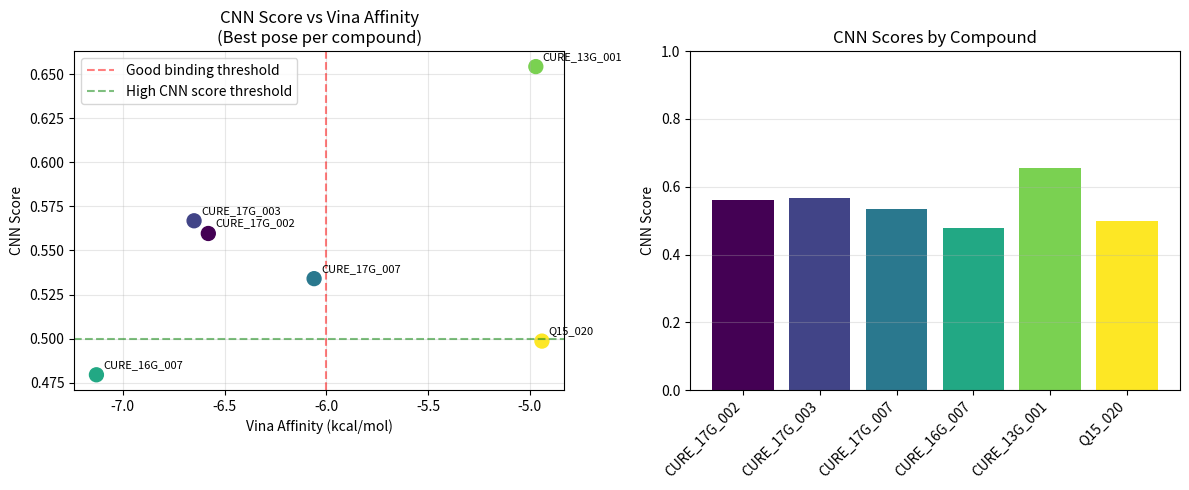

Generate this figure with matplotlib:
# -*- coding: utf-8 -*-
"""
Analyze Gnina CNN scoring results
CNN score (0-1) is a neural network prediction of binding probability
Higher CNN score = more likely to bind
"""

import pandas as pd
import matplotlib.pyplot as plt
import numpy as np

# Gnina results from your run
results = {
    "CURE_17G_002": {
        "affinities": [-6.58, -6.14, -8.00, -7.21, -6.97, -5.83, -7.26, -6.69, -7.24],
        "cnn_scores": [0.5596, 0.5076, 0.4417, 0.4096, 0.3881, 0.3859, 0.3804, 0.3520, 0.3343]
    },
    "CURE_17G_003": {
        "affinities": [-6.65, -5.94, -5.57, -6.23, -5.57, -7.14, -5.46, -6.29, -6.87],
        "cnn_scores": [0.5668, 0.5313, 0.5229, 0.4943, 0.4776, 0.4534, 0.4515, 0.4471, 0.4432]
    },
    "CURE_17G_007": {
        "affinities": [-6.06, -5.54, -6.87, -6.56, -6.30, -8.01, -5.28, -5.24, -6.91],
        "cnn_scores": [0.5340, 0.4954, 0.4775, 0.4716, 0.4493, 0.4309, 0.4264, 0.4068, 0.4027]
    },
    "CURE_16G_007": {
        "affinities": [-7.13, -5.25, -4.27, -6.08, -5.62, -6.94, -5.39, -4.80, -6.77],
        "cnn_scores": [0.4795, 0.4771, 0.4749, 0.4743, 0.4683, 0.4653, 0.4649, 0.4639, 0.4602]
    },
    "CURE_13G_001": {
        "affinities": [-4.97, -4.85, -4.63, -4.56, -4.56, -4.54, -4.48, -4.48, -4.41],
        "cnn_scores": [0.6542, 0.6472, 0.6228, 0.6218, 0.6154, 0.6106, 0.6097, 0.6052, 0.6028]
    },
    "Q15_020": {
        "affinities": [-4.94, -4.91, -4.87, -4.71, -4.66, -4.60, -4.55, -4.53, -4.49],
        "cnn_scores": [0.4986, 0.4978, 0.4953, 0.4936, 0.4884, 0.4877, 0.4867, 0.4866, 0.4819]
    }
}

# Extract best pose for each compound
best_by_cnn = []
best_by_affinity = []

for compound, data in results.items():
    # Best by CNN score
    best_cnn_idx = np.argmax(data["cnn_scores"])
    best_by_cnn.append({
        "Compound": compound,
        "CNN Score": data["cnn_scores"][best_cnn_idx],
        "Vina Affinity": data["affinities"][best_cnn_idx],
        "Mode": best_cnn_idx + 1
    })
    
    # Best by Vina affinity (most negative = best binding)
    best_aff_idx = np.argmin(data["affinities"])
    best_by_affinity.append({
        "Compound": compound,
        "Vina Affinity": data["affinities"][best_aff_idx],
        "CNN Score": data["cnn_scores"][best_aff_idx],
        "Mode": best_aff_idx + 1
    })

# Create dataframes and sort
df_cnn = pd.DataFrame(best_by_cnn).sort_values("CNN Score", ascending=False)
df_aff = pd.DataFrame(best_by_affinity).sort_values("Vina Affinity", ascending=True)

print("=" * 80)
print("GNINA CNN SCORING ANALYSIS")
print("Higher CNN score = better predicted binding")
print("=" * 80)
print("\nRANKED BY CNN SCORE (Best to Worst):")
print("-" * 80)
print(f"{'Rank':<6} {'Compound':<15} {'CNN Score':<12} {'Vina Affinity':<15} {'Mode':<6}")
print("-" * 80)
for i, row in df_cnn.iterrows():
    print(f"{i+1:<6} {row['Compound']:<15} {row['CNN Score']:<12.4f} {row['Vina Affinity']:<15.2f} {row['Mode']:<6}")

print("\nRANKED BY VINA AFFINITY (Best to Worst):")
print("-" * 80)
print(f"{'Rank':<6} {'Compound':<15} {'Vina Affinity':<15} {'CNN Score':<12} {'Mode':<6}")
print("-" * 80)
for i, row in df_aff.iterrows():
    print(f"{i+1:<6} {row['Compound']:<15} {row['Vina Affinity']:<15.2f} {row['CNN Score']:<12.4f} {row['Mode']:<6}")

print("\n" + "=" * 80)
print("TOP PERFORMERS:")
print("=" * 80)
print(f"\nBest by CNN Score: {df_cnn.iloc[0]['Compound']}")
print(f"  CNN Score: {df_cnn.iloc[0]['CNN Score']:.4f}")
print(f"  Vina Affinity: {df_cnn.iloc[0]['Vina Affinity']:.2f} kcal/mol")

print(f"\nBest by Vina Affinity: {df_aff.iloc[0]['Compound']}")
print(f"  Vina Affinity: {df_aff.iloc[0]['Vina Affinity']:.2f} kcal/mol")
print(f"  CNN Score: {df_aff.iloc[0]['CNN Score']:.4f}")

# Create visualization
fig, (ax1, ax2) = plt.subplots(1, 2, figsize=(12, 5))

# Scatter plot: CNN Score vs Vina Affinity
compounds = list(results.keys())
cnn_scores = [df_cnn[df_cnn['Compound'] == c]['CNN Score'].values[0] for c in compounds]
vina_scores = [df_cnn[df_cnn['Compound'] == c]['Vina Affinity'].values[0] for c in compounds]

scatter = ax1.scatter(vina_scores, cnn_scores, s=100, c=range(len(compounds)), cmap='viridis')
for i, compound in enumerate(compounds):
    ax1.annotate(compound, (vina_scores[i], cnn_scores[i]), xytext=(5, 5), textcoords='offset points', fontsize=8)
ax1.set_xlabel('Vina Affinity (kcal/mol)', fontsize=10)
ax1.set_ylabel('CNN Score', fontsize=10)
ax1.set_title('CNN Score vs Vina Affinity\n(Best pose per compound)', fontsize=12)
ax1.grid(True, alpha=0.3)
ax1.axvline(x=-6, color='red', linestyle='--', alpha=0.5, label='Good binding threshold')
ax1.axhline(y=0.5, color='green', linestyle='--', alpha=0.5, label='High CNN score threshold')
ax1.legend()

# Bar plot: CNN Scores
colors = plt.cm.viridis(np.linspace(0, 1, len(compounds)))
ax2.bar(range(len(compounds)), cnn_scores, color=colors)
ax2.set_xticks(range(len(compounds)))
ax2.set_xticklabels(compounds, rotation=45, ha='right')
ax2.set_ylabel('CNN Score', fontsize=10)
ax2.set_title('CNN Scores by Compound', fontsize=12)
ax2.set_ylim([0, 1])
ax2.grid(True, alpha=0.3, axis='y')

plt.tight_layout()
plt.savefig('gnina_analysis.png', dpi=150, bbox_inches='tight')
print(f"\nPlot saved: gnina_analysis.png")

# Cross-validation: Combined scoring
print("\n" + "=" * 80)
print("CROSS-VALIDATION:")
print("=" * 80)

# Normalize scores for combined ranking
min_aff = df_aff['Vina Affinity'].min()
max_aff = df_aff['Vina Affinity'].max()
min_cnn = df_cnn['CNN Score'].min()
max_cnn = df_cnn['CNN Score'].max()

for compound in compounds:
    cnn_score = df_cnn[df_cnn['Compound'] == compound]['CNN Score'].values[0]
    vina_score = df_aff[df_aff['Compound'] == compound]['Vina Affinity'].values[0]
    
    # Normalize (CNN is already 0-1, Vina needs inversion since more negative is better)
    norm_vina = (vina_score - min_aff) / (max_aff - min_aff)
    # Invert so higher is better
    norm_vina = 1 - norm_vina
    norm_cnn = (cnn_score - min_cnn) / (max_cnn - min_cnn)
    
    combined = (norm_vina + norm_cnn) / 2
    
    print(f"{compound:<15} CNN: {cnn_score:.4f} | Vina: {vina_score:.2f} | Combined: {combined:.4f}")

best_combined = max([(compound, (df_cnn[df_cnn['Compound'] == compound]['CNN Score'].values[0] + 
                                 (1 - (df_aff[df_aff['Compound'] == compound]['Vina Affinity'].values[0] - min_aff) / (max_aff - min_aff))) / 2) 
                    for compound in compounds], key=lambda x: x[1])

print(f"\nBest Overall Candidate: {best_combined[0]}")
print(f"  Combined Score: {best_combined[1]:.4f}")

print("\n" + "=" * 80)
